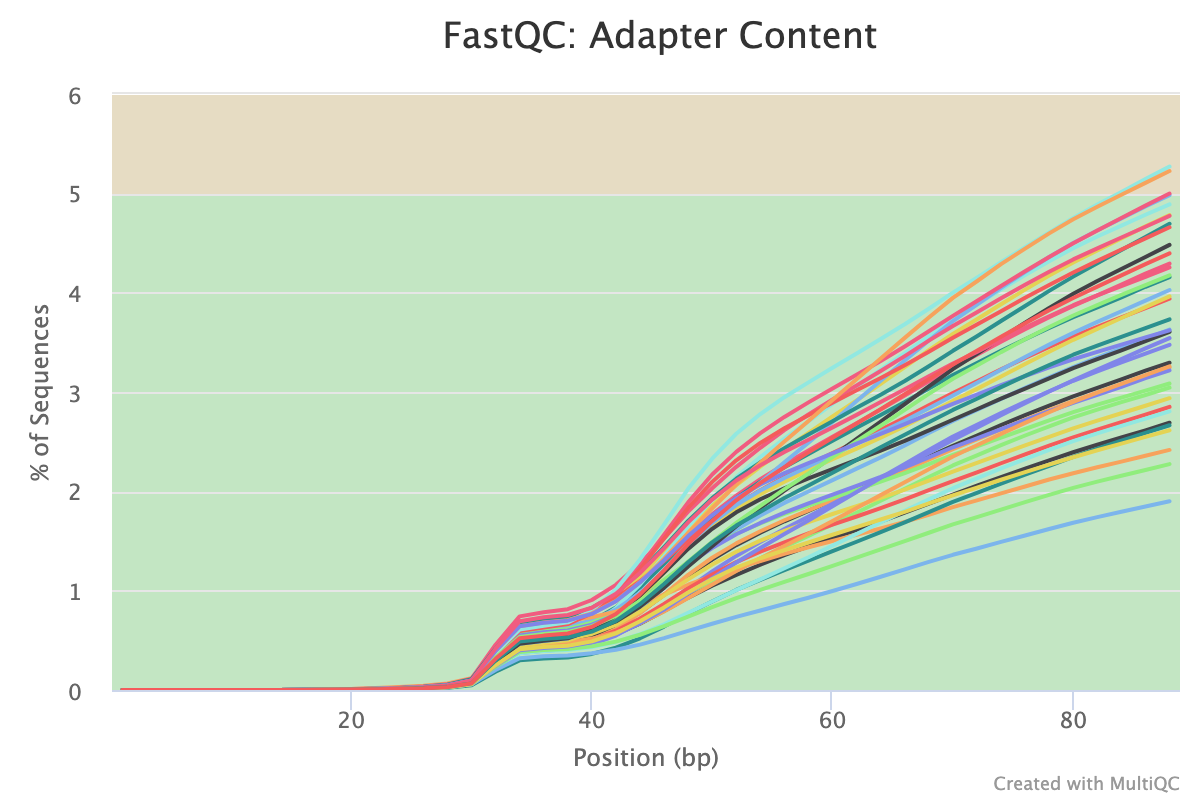

The table this chart was drawn from, first rows:
Position (bp)	AH10_S41_L002_R1_001 - illumina_universa…	AH11_S42_L002_R1_001 - illumina_universa…	AH12_S43_L002_R1_001 - illumina_universa…	AH13_S44_L002_R1_001 - illumina_universa…	AH14_S45_L002_R1_001 - illumina_universa…	AH15_S46_L002_R1_001 - illumina_universa…	AH16_S47_L002_R1_001 - illumina_universa…	AH17_S48_L002_R1_001 - illumina_universa…	AH18_S49_L002_R1_001 - illumina_universa…	AH19_S50_L002_R1_001 - illumina_universa…	AH1_S32_L002_R1_001 - illumina_universal…	AH20_S51_L002_R1_001 - illumina_universa…	AH21_S52_L002_R1_001 - illumina_universa…	AH22_S53_L002_R1_001 - illumina_universa…	AH23_S54_L002_R1_001 - illumina_universa…	AH24_S55_L002_R1_001 - illumina_universa…	AH25_S56_L002_R1_001 - illumina_universa…	AH26_S57_L002_R1_001 - illumina_universa…	AH27_S58_L002_R1_001 - illumina_universa…	AH28_S59_L002_R1_001 - illumina_universa…	AH29_S60_L002_R1_001 - illumina_universa…	AH2_S33_L002_R1_001 - illumina_universal…	AH30_S61_L002_R1_001 - illumina_universa…
1	0	0.00002706	0.00002291	0	0	0.00001997	0	0	0	0.00002356	0	0	0	0	0	0	0	0	0	0	0.0000201	0	0
2	0	0.00002706	0.00002291	0	0	0.00001997	0	0	0	0.00002356	0	0	0	0	0	0	0	0	0	0	0.0000201	0	0.00001954
3	0	0.00002706	0.00002291	0	0	0.00001997	0	0	0	0.00002356	0	0.00002345	0	0	0	0	0	0	0	0	0.0000201	0	0.00001954
4	0	0.00002706	0.00002291	0	0	0.00001997	0	0	0	0.00002356	0	0.00002345	0	0	0	0	0	0	0	0	0.0000201	0	0.00001954
5	0	0.00002706	0.00002291	0	0	0.00001997	0	0	0	0.00002356	0	0.00002345	0	0	0	0	0	0	0	0	0.0000201	0	0.00001954
6	0	0.00002706	0.00002291	0	0	0.00001997	0	0	0.00002654	0.00002356	0	0.00002345	0	0	0	0	0	0	0	0	0.0000201	0	0.00001954
7	0	0.00002706	0.00002291	0	0	0.00001997	0	0	0.00002654	0.00002356	0	0.00004691	0	0	0	0	0	0	0	0	0.0000201	0	0.00001954
8	0.00005064	0.0001082	0.00006872	0	0.0001071	0.0000599	0.0001579	0.0000184	0.00002654	0.00004713	0.0000215	0.00004691	0.00004591	0	0	0	0	0.00009344	0.00002243	0	0.0000804	0.00006643	0.00005863
9	0.00005064	0.0001894	0.00006872	0.00001966	0.0001071	0.0000599	0.0001579	0.0000736	0.00002654	0.00004713	0.000086	0.00004691	0.00004591	0	0.00002572	0	0	0.00009344	0.00002243	0	0.0000804	0.00006643	0.00005863
10	0.0001266	0.0001894	0.00006872	0.00001966	0.0001071	0.00009983	0.000203	0.000092	0.00002654	0.00005891	0.00009675	0.00004691	0.00006886	0.00001504	0.00003859	0.00002539	0.00003664	0.0001752	0.00003364	0.00004959	0.0001106	0.0001107	0.0001075
12	0.0003039	0.0002841	0.0002062	0.00006881	0.000174	0.0001897	0.0003834	0.0001932	0.0001327	0.0001296	0.0002473	0.000129	0.000241	0.0001203	0.0001543	0.00007618	0.000171	0.0002803	0.0001346	0.0001091	0.0002814	0.0003211	0.0002247
14	0.0006963	0.0007035	0.0005956	0.0003735	0.000562	0.0006389	0.0008795	0.000552	0.000438	0.000542	0.0009138	0.0005864	0.0007575	0.0008423	0.0005016	0.0007491	0.0005252	0.0005256	0.0003924	0.0004562	0.000794	0.001052	0.0006156
16	0.001203	0.001407	0.001088	0.0009633	0.001231	0.001647	0.001928	0.001426	0.001447	0.001249	0.001699	0.001478	0.001928	0.003053	0.001466	0.001676	0.001282	0.0009111	0.000897	0.001379	0.001668	0.002093	0.001573
18	0.002038	0.002773	0.00244	0.002064	0.002449	0.003424	0.004161	0.002687	0.00353	0.003028	0.003053	0.002944	0.004028	0.006076	0.003035	0.00424	0.002614	0.001939	0.001929	0.002648	0.003075	0.003842	0.003283
20	0.004064	0.005533	0.005338	0.004591	0.004563	0.006739	0.008028	0.005631	0.007127	0.00615	0.005773	0.005488	0.007644	0.01118	0.005659	0.009268	0.005337	0.004111	0.00379	0.004781	0.005518	0.006721	0.006302
22	0.006356	0.00924	0.009014	0.007569	0.00752	0.01069	0.0132	0.009449	0.01202	0.01055	0.008417	0.008666	0.01269	0.01919	0.009261	0.01524	0.009135	0.006389	0.006728	0.007984	0.008975	0.009998	0.01019
24	0.0102	0.01395	0.01358	0.01205	0.01155	0.01721	0.02129	0.01482	0.01974	0.01598	0.0132	0.01258	0.01969	0.02954	0.0157	0.02382	0.01406	0.009706	0.01108	0.01248	0.01379	0.01501	0.01495
26	0.01607	0.0199	0.02011	0.01839	0.01777	0.02673	0.03254	0.02274	0.03045	0.02448	0.02038	0.01958	0.02986	0.04321	0.02426	0.03593	0.02093	0.01452	0.018	0.01872	0.02015	0.0229	0.02171
28	0.02631	0.03179	0.03117	0.02971	0.0274	0.04365	0.0515	0.03655	0.04815	0.03879	0.03437	0.03068	0.04625	0.0655	0.039	0.05711	0.03245	0.02366	0.02912	0.02854	0.03091	0.03684	0.03284
30	0.05725	0.06499	0.06237	0.06053	0.05464	0.09164	0.1018	0.07817	0.09861	0.07813	0.07581	0.06178	0.08925	0.1192	0.07797	0.1137	0.06806	0.0469	0.05962	0.05782	0.05848	0.07363	0.0638
32	0.2639	0.2705	0.249	0.2472	0.2258	0.3895	0.4157	0.3454	0.4072	0.3074	0.3596	0.2506	0.3429	0.4024	0.3298	0.4554	0.2896	0.183	0.2542	0.2263	0.2016	0.3018	0.2345
34	0.4352	0.4437	0.4133	0.4058	0.372	0.6438	0.6835	0.5657	0.6676	0.5023	0.5942	0.4128	0.5599	0.6437	0.5491	0.7413	0.4689	0.2985	0.4181	0.3708	0.3203	0.4959	0.3814
36	0.4595	0.4687	0.44	0.4302	0.3954	0.68	0.7175	0.5965	0.7067	0.5344	0.6243	0.4367	0.5937	0.683	0.5807	0.783	0.4944	0.3161	0.4415	0.3927	0.3389	0.5239	0.4033
38	0.4777	0.4858	0.4538	0.4483	0.4111	0.7031	0.742	0.6205	0.7318	0.5612	0.6429	0.4502	0.6137	0.699	0.5998	0.814	0.5122	0.328	0.4571	0.4033	0.3471	0.5424	0.4132
40	0.5374	0.5382	0.4945	0.5057	0.4606	0.774	0.8155	0.6945	0.8026	0.661	0.701	0.4923	0.6767	0.7329	0.6573	0.9061	0.5643	0.3633	0.5091	0.4322	0.3694	0.595	0.4399
42	0.6509	0.6351	0.5667	0.6141	0.5486	0.9036	0.9488	0.831	0.9238	0.8252	0.8091	0.5652	0.7827	0.7893	0.7567	1.058	0.6557	0.4258	0.5967	0.4839	0.4054	0.6899	0.4869
44	0.8219	0.7807	0.6718	0.7737	0.6833	1.092	1.143	1.032	1.096	1.062	0.9776	0.6683	0.9343	0.8699	0.903	1.272	0.7905	0.5208	0.7201	0.5612	0.4565	0.8389	0.5563
46	1.029	0.9582	0.8007	0.9613	0.8478	1.318	1.374	1.271	1.3	1.345	1.189	0.7965	1.109	0.9603	1.08	1.527	0.9496	0.6383	0.8666	0.6612	0.5221	1.028	0.6426
48	1.251	1.145	0.9401	1.16	1.026	1.556	1.626	1.523	1.513	1.645	1.427	0.9303	1.289	1.06	1.267	1.796	1.113	0.7699	1.023	0.7763	0.5958	1.243	0.7396
50	1.446	1.313	1.076	1.331	1.193	1.768	1.853	1.743	1.7	1.913	1.657	1.05	1.446	1.145	1.429	2.031	1.263	0.8914	1.162	0.8904	0.6673	1.448	0.8333
52	1.616	1.459	1.208	1.476	1.35	1.956	2.062	1.932	1.866	2.143	1.885	1.159	1.573	1.225	1.568	2.246	1.392	1.007	1.288	1.005	0.7361	1.65	0.9247
54	1.758	1.584	1.326	1.598	1.491	2.122	2.249	2.098	2.012	2.346	2.09	1.261	1.678	1.299	1.682	2.438	1.503	1.109	1.393	1.114	0.8002	1.832	1.008
56	1.883	1.698	1.441	1.709	1.621	2.272	2.424	2.243	2.144	2.532	2.292	1.358	1.772	1.37	1.786	2.616	1.603	1.207	1.487	1.226	0.8653	2.008	1.089
58	1.998	1.804	1.552	1.809	1.747	2.41	2.589	2.377	2.268	2.705	2.49	1.446	1.857	1.437	1.88	2.775	1.691	1.301	1.577	1.336	0.9283	2.178	1.168
60	2.113	1.912	1.668	1.91	1.874	2.549	2.754	2.51	2.386	2.88	2.699	1.528	1.937	1.5	1.967	2.924	1.772	1.398	1.664	1.453	0.9964	2.353	1.25
62	2.229	2.018	1.785	2.009	1.999	2.685	2.916	2.641	2.502	3.055	2.91	1.612	2.016	1.562	2.055	3.066	1.851	1.492	1.747	1.571	1.067	2.529	1.333
64	2.342	2.127	1.905	2.109	2.122	2.823	3.082	2.769	2.62	3.224	3.112	1.695	2.098	1.625	2.145	3.212	1.933	1.589	1.831	1.688	1.14	2.701	1.416
66	2.462	2.236	2.025	2.21	2.252	2.964	3.25	2.899	2.74	3.392	3.317	1.785	2.183	1.692	2.241	3.361	2.018	1.688	1.919	1.803	1.214	2.878	1.5
68	2.587	2.349	2.145	2.318	2.388	3.107	3.421	3.036	2.866	3.563	3.519	1.877	2.274	1.765	2.342	3.517	2.108	1.791	2.012	1.919	1.289	3.056	1.583
70	2.708	2.459	2.261	2.424	2.517	3.246	3.585	3.17	2.99	3.732	3.714	1.968	2.366	1.84	2.444	3.665	2.199	1.894	2.103	2.031	1.361	3.231	1.667
72	2.819	2.562	2.362	2.522	2.64	3.376	3.732	3.293	3.107	3.88	3.881	2.056	2.452	1.909	2.534	3.803	2.286	1.984	2.192	2.13	1.424	3.385	1.741
74	2.931	2.667	2.465	2.623	2.765	3.506	3.884	3.416	3.228	4.032	4.048	2.144	2.542	1.98	2.627	3.943	2.376	2.077	2.283	2.23	1.492	3.543	1.817
76	3.042	2.768	2.562	2.722	2.887	3.631	4.03	3.532	3.342	4.177	4.206	2.228	2.627	2.049	2.717	4.079	2.462	2.167	2.373	2.324	1.555	3.697	1.891
78	3.149	2.864	2.655	2.817	3.006	3.753	4.172	3.645	3.454	4.317	4.359	2.312	2.715	2.119	2.806	4.21	2.549	2.257	2.46	2.418	1.62	3.846	1.965
80	3.251	2.956	2.745	2.909	3.118	3.867	4.304	3.754	3.561	4.448	4.5	2.393	2.798	2.182	2.891	4.335	2.634	2.346	2.544	2.506	1.684	3.988	2.034
82	3.347	3.042	2.823	2.994	3.225	3.973	4.425	3.853	3.657	4.566	4.626	2.469	2.873	2.242	2.972	4.446	2.712	2.429	2.621	2.584	1.74	4.117	2.098
84	3.44	3.128	2.898	3.077	3.331	4.08	4.546	3.953	3.752	4.675	4.747	2.542	2.944	2.299	3.052	4.555	2.786	2.509	2.696	2.659	1.794	4.238	2.157
86	3.536	3.214	2.969	3.163	3.44	4.192	4.669	4.059	3.845	4.784	4.868	2.614	3.014	2.359	3.139	4.664	2.862	2.588	2.772	2.732	1.847	4.359	2.215
88	3.627	3.295	3.044	3.245	3.543	4.293	4.782	4.157	3.94	4.888	4.982	2.691	3.086	2.417	3.218	4.773	2.938	2.665	2.85	2.805	1.9	4.481	2.274
